Run: headless pygame with SDL's dummy video driver; simulated clock (each Clock.tick advances the game by its frame time, no real sleeping); random seed 0; keys injected as events and as key.get_pressed() state; no mouse input.
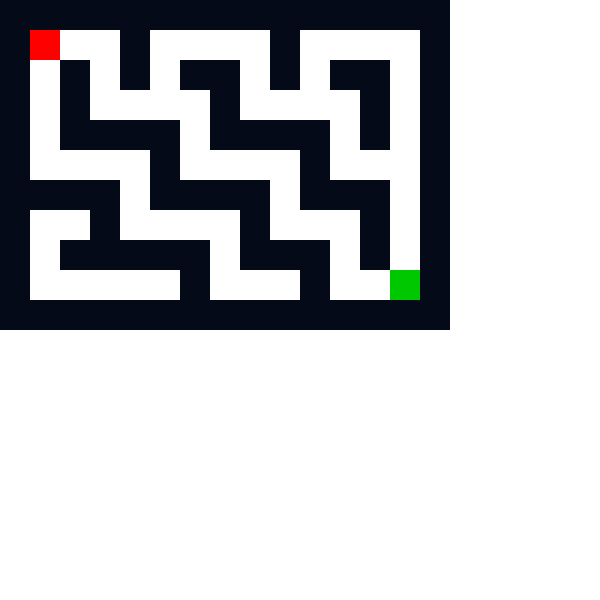
Frame 1 of 4 · flips 1–60 · no input
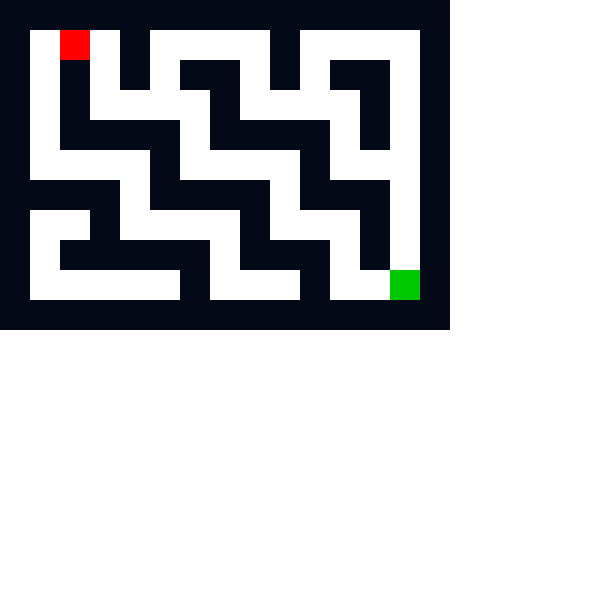
Frame 2 of 4 · flips 61–180 · tapped SPACE, RETURN · held RIGHT (→), D
Frame 3 of 4 · flips 181–300 · held DOWN (↓), S · screen unchanged from frame 2, image omitted
Frame 4 of 4 · flips 301–420 · held LEFT (←), A, UP (↑), W · screen same as frame 1, image omitted

The pygame program that drew these frames:

import pygame
import sys

pygame.init()

# Screen settings
WIDTH, HEIGHT = 600, 600
CELL_SIZE = 30

screen = pygame.display.set_mode((WIDTH, HEIGHT))
pygame.display.set_caption("Maze Game - Advanced")

# Colors
WHITE = (255, 255, 255)
BLACK = (5, 10, 25)
GREEN = (0, 200, 0)
RED = (255, 0, 0)
PURPLE = (128, 0, 128)

# Bigger Maze layout (More paths)
maze = [
    [1,1,1,1,1,1,1,1,1,1,1,1,1,1,1],
    [1,0,0,0,1,0,0,0,0,1,0,0,0,0,1],
    [1,0,1,0,1,0,1,1,0,1,0,1,1,0,1],
    [1,0,1,0,0,0,0,1,0,0,0,0,1,0,1],
    [1,0,1,1,1,1,0,1,1,1,1,0,1,0,1],
    [1,0,0,0,0,1,0,0,0,0,1,0,0,0,1],
    [1,1,1,1,0,1,1,1,1,0,1,1,1,0,1],
    [1,0,0,1,0,0,0,0,1,0,0,0,1,0,1],
    [1,0,1,1,1,1,1,0,1,1,1,0,1,0,1],
    [1,0,0,0,0,0,1,0,0,0,1,0,0,2,1],
    [1,1,1,1,1,1,1,1,1,1,1,1,1,1,1]
]


player_x = 1
player_y = 1


player_color = RED

clock = pygame.time.Clock()

def draw_maze():
    for row in range(len(maze)):
        for col in range(len(maze[row])):
            x = col * CELL_SIZE
            y = row * CELL_SIZE

            if maze[row][col] == 1:
                pygame.draw.rect(screen,BLACK,
                                 (x, y, CELL_SIZE, CELL_SIZE))

            elif maze[row][col] == 2:
                pygame.draw.rect(screen, GREEN,
                                 (x, y, CELL_SIZE, CELL_SIZE))

    # Draw Player
    pygame.draw.rect(
        screen,
        player_color,
        (player_x * CELL_SIZE,
         player_y * CELL_SIZE,
         CELL_SIZE,
         CELL_SIZE)
    )

# Game loop
while True:

    screen.fill(WHITE)

    for event in pygame.event.get():

        if event.type == pygame.QUIT:
            pygame.quit()
            sys.exit()

        if event.type == pygame.KEYDOWN:

            new_x = player_x
            new_y = player_y

            if event.key == pygame.K_UP:
                new_y -= 1

            if event.key == pygame.K_DOWN:
                new_y += 1

            if event.key == pygame.K_LEFT:
                new_x -= 1

            if event.key == pygame.K_RIGHT:
                new_x += 1

            if maze[new_y][new_x] != 1:
                player_x = new_x
                player_y = new_y

            if maze[player_y][player_x] == 2:
                print(" You reached the goal!")
                player_color = PURPLE

    draw_maze()

    pygame.display.update()

    clock.tick(10)
